Image classification data set "plantvillage" (SnaetWarre/Research_Project_Rust_Semi-Supervised_Learning on GitHub). Class labels (14): apple apple scab, apple black rot, apple cedar apple rust, cherry including sour healthy, corn (maize) cercospora leaf spot gray leaf spot, corn maize northern leaf blight, grape healthy, peach healthy, pepper bell bacterial spot, potato healthy, raspberry healthy, strawberry healthy, tomato leaf mold, tomato mosaic virus.

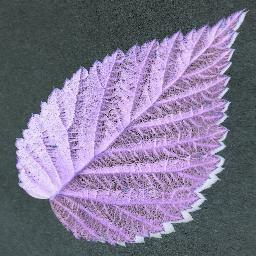
Label: raspberry healthy

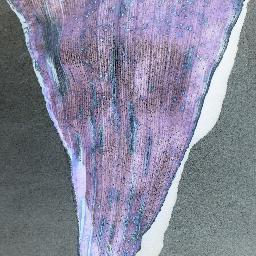
Label: corn (maize) cercospora leaf spot gray leaf spot

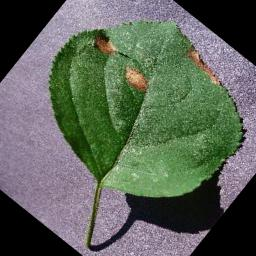
Label: apple black rot

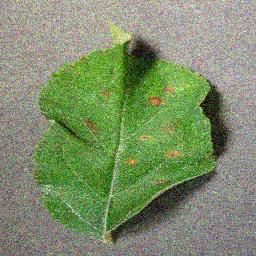
Label: apple cedar apple rust

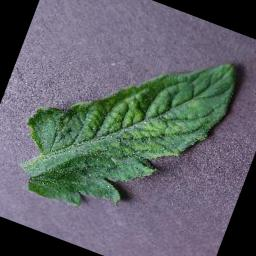
Label: tomato mosaic virus

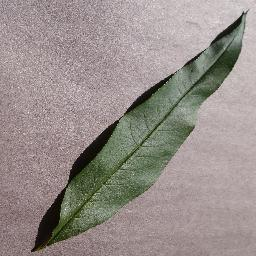
Label: peach healthy
